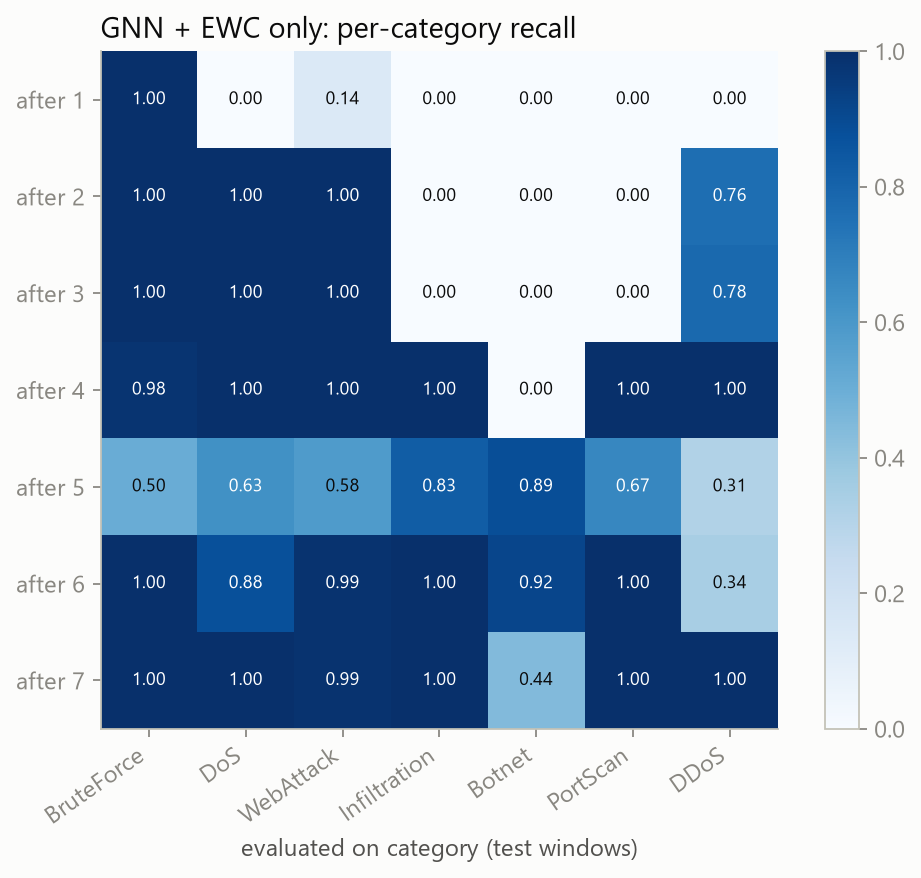

Source data for this figure (header and first rows):
, task0_BruteForce, task1_DoS, task2_WebAttack, task3_Infiltration, task4_Botnet, task5_PortScan, task6_DDoS
after_task0, 1.0, 0.0, 0.1389, 0.0, 0.0, 0.0, 0.0
after_task1, 1.0, 0.9985, 1.0, 0.0, 0.0, 0.0, 0.7611
after_task2, 1.0, 0.9975, 1.0, 0.0, 0.0, 0.0, 0.7785
after_task3, 0.9823, 0.9999, 1.0, 0.9995, 0.0, 1.0, 0.9998
after_task4, 0.5044, 0.6254, 0.5833, 0.8268, 0.8858, 0.6657, 0.3145
after_task5, 1.0, 0.8764, 0.9861, 0.9999, 0.9178, 1.0, 0.3404
after_task6, 1.0, 0.9986, 0.9861, 0.9996, 0.4429, 1.0, 1.0
